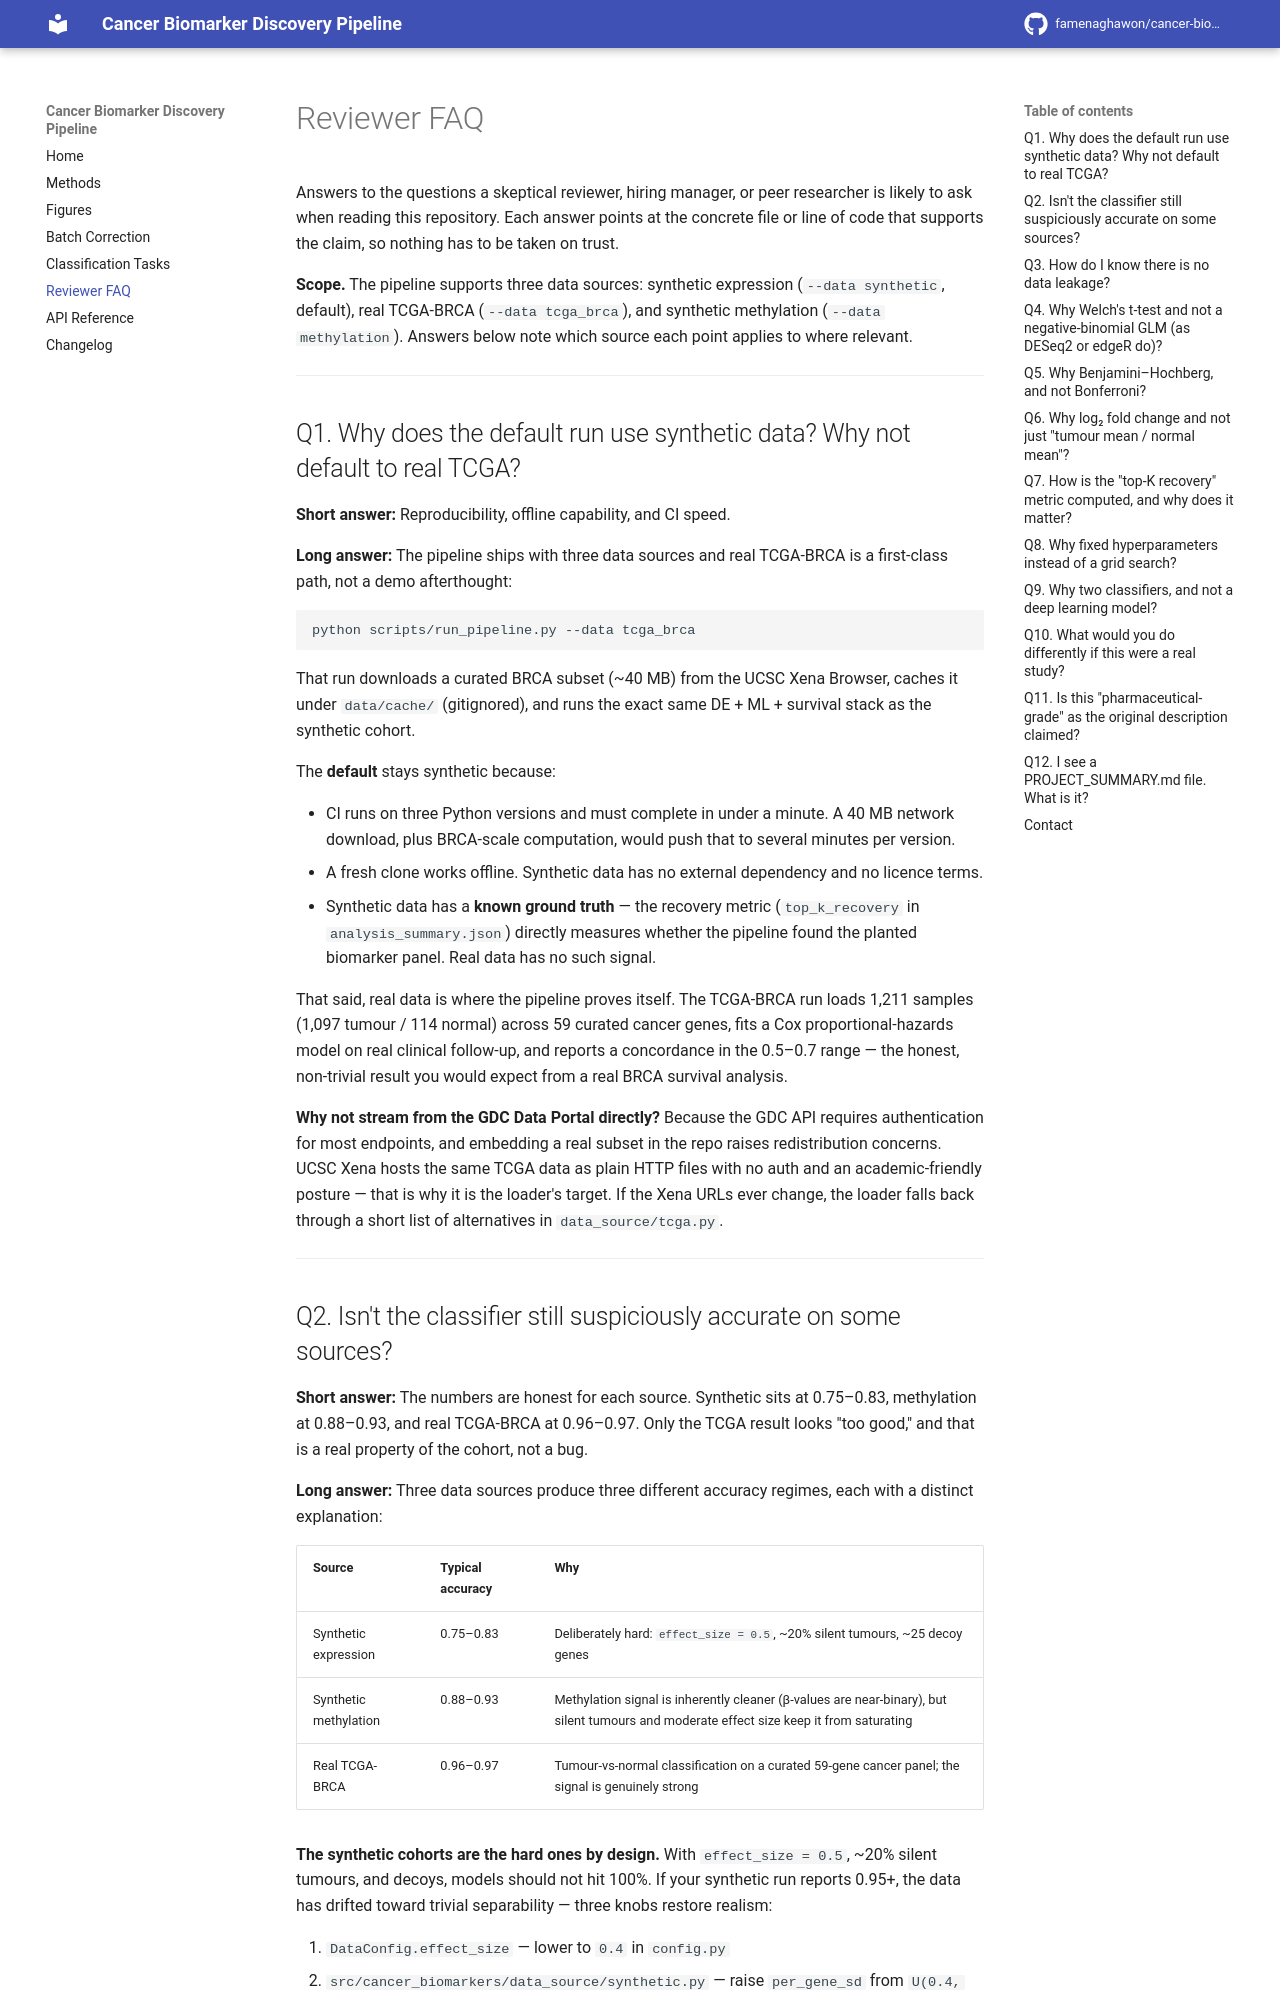

repository: famenaghawon/cancer-biomarker-discovery · page: reviewer_faq/index.html · generator: mkdocs

# Reviewer FAQ

Answers to the questions a skeptical reviewer, hiring manager, or peer
researcher is likely to ask when reading this repository. Each answer points at
the concrete file or line of code that supports the claim, so nothing has to be
taken on trust.

**Scope.** The pipeline supports three data sources: synthetic expression
(`--data synthetic`, default), real TCGA-BRCA (`--data tcga_brca`), and
synthetic methylation (`--data methylation`). Answers below note which source
each point applies to where relevant.

---

## Q1. Why does the default run use synthetic data? Why not default to real TCGA?

**Short answer:** Reproducibility, offline capability, and CI speed.

**Long answer:** The pipeline ships with three data sources and real TCGA-BRCA
is a first-class path, not a demo afterthought:

```bash
python scripts/run_pipeline.py --data tcga_brca
```

That run downloads a curated BRCA subset (~40 MB) from the UCSC Xena Browser,
caches it under `data/cache/` (gitignored), and runs the exact same DE + ML +
survival stack as the synthetic cohort.

The **default** stays synthetic because:

- CI runs on three Python versions and must complete in under a minute. A
  40 MB network download, plus BRCA-scale computation, would push that to
  several minutes per version.
- A fresh clone works offline. Synthetic data has no external dependency and
  no licence terms.
- Synthetic data has a **known ground truth** — the recovery metric
  (`top_k_recovery` in `analysis_summary.json`) directly measures whether the
  pipeline found the planted biomarker panel. Real data has no such signal.

That said, real data is where the pipeline proves itself. The TCGA-BRCA run
loads 1,211 samples (1,097 tumour / 114 normal) across 59 curated cancer
genes, fits a Cox proportional-hazards model on real clinical follow-up, and
reports a concordance in the 0.5–0.7 range — the honest, non-trivial result
you would expect from a real BRCA survival analysis.

**Why not stream from the GDC Data Portal directly?** Because the GDC API
requires authentication for most endpoints, and embedding a real subset in the
repo raises redistribution concerns. UCSC Xena hosts the same TCGA data as
plain HTTP files with no auth and an academic-friendly posture — that is why
it is the loader's target. If the Xena URLs ever change, the loader falls back
through a short list of alternatives in `data_source/tcga.py`.

---
